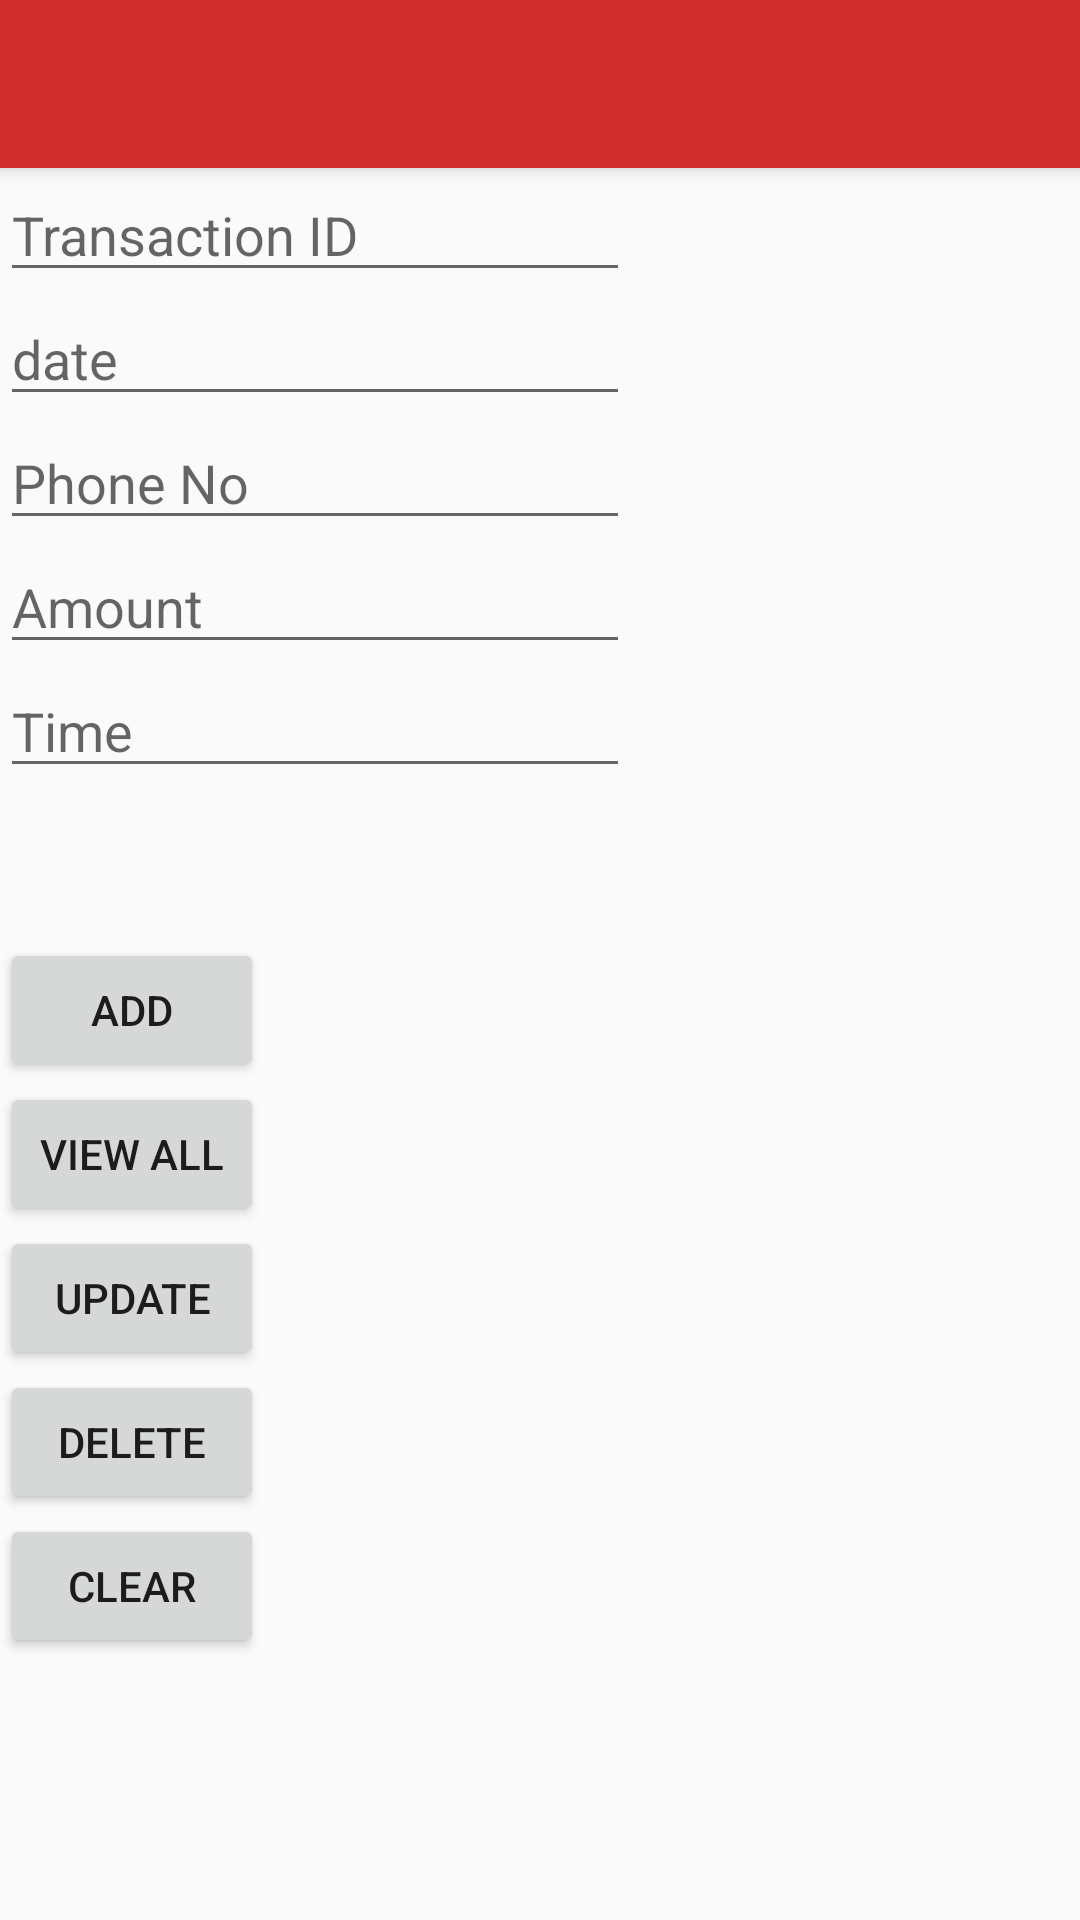

This screen was rendered from an Android layout file. Write that file and the resources it references.
<!-- AndroidManifest.xml: application theme AppTheme -->
<!-- res/layout/activity_data_insertion_for_transaction.xml -->
<?xml version="1.0" encoding="utf-8"?>
<LinearLayout xmlns:android="http://schemas.android.com/apk/res/android"
    xmlns:app="http://schemas.android.com/apk/res-auto"
    xmlns:tools="http://schemas.android.com/tools"
    android:layout_width="match_parent"
    android:layout_height="match_parent"
    android:orientation="vertical"
    tools:context=".DataInsertionForTransaction">

    <include
        layout="@layout/custom_tool_bar"
        android:layout_width="match_parent"
        android:layout_height="wrap_content" />

    <EditText
        android:id="@+id/Transaction_ID"
        android:layout_width="wrap_content"
        android:layout_height="wrap_content"
        android:ems="10"
        android:hint="Transaction ID" />

    <EditText
        android:id="@+id/date"
        android:layout_width="wrap_content"
        android:layout_height="wrap_content"
        android:ems="10"
        android:hint="date" />

    <EditText
        android:id="@+id/Phone_No"
        android:layout_width="wrap_content"
        android:layout_height="wrap_content"
        android:ems="10"
        android:hint="Phone No" />


    <EditText
        android:id="@+id/Amount"
        android:layout_width="wrap_content"
        android:layout_height="wrap_content"
        android:ems="10"
        android:hint="Amount"
        android:inputType="textPersonName" />

    <EditText
        android:id="@+id/Time"
        android:layout_width="wrap_content"
        android:layout_height="wrap_content"
        android:ems="10"
        android:hint="Time"
        android:inputType="textPersonName" />

    <Button
        android:id="@+id/button_add"
        android:layout_width="wrap_content"
        android:layout_height="wrap_content"
        android:layout_marginTop="50dp"
        android:text="Add" />

    <Button
        android:id="@+id/button_view"
        android:layout_width="wrap_content"
        android:layout_height="wrap_content"
        android:text="View All" />

    <Button
        android:id="@+id/button_update"
        android:layout_width="wrap_content"
        android:layout_height="wrap_content"
        android:text="Update" />

    <Button
        android:id="@+id/button_delete"
        android:layout_width="wrap_content"
        android:layout_height="wrap_content"
        android:text="Delete" />

    <Button
        android:id="@+id/button_clear"
        android:layout_width="wrap_content"
        android:layout_height="wrap_content"
        android:text="Clear" />
</LinearLayout>
<!-- res/layout/custom_tool_bar.xml (included above) -->
<?xml version="1.0" encoding="utf-8"?>
<androidx.appcompat.widget.Toolbar
    xmlns:android="http://schemas.android.com/apk/res/android"
    android:layout_width="match_parent"
    android:layout_height="?attr/actionBarSize"
    android:background="@color/colorPrimary"
    android:elevation="4dp"
    android:theme="@style/ThemeOverlay.AppCompat.ActionBar"
    android:id="@+id/custom_toolbar"
    android:paddingEnd="20dp"
    >
    <TextView
        android:layout_width="match_parent"
        android:layout_height="wrap_content"
        android:id="@+id/titlebar"
        style="@style/Toolbar.TitleText"
        android:gravity="center"
        />

</androidx.appcompat.widget.Toolbar>
<!-- resources referenced by this layout -->
<resources>
  <color name="colorPrimary">#D12D2D</color>
  <style name="Toolbar.TitleText" parent="TextAppearance.Widget.AppCompat.Toolbar.Title">
          <item name="android:textSize">25dp</item>
          <item name="android:textColor">@color/toolbar_color</item>
  
      </style>
  <style name="AppTheme" parent="Theme.AppCompat.Light.NoActionBar">
          
          <item name="colorPrimary">@color/colorPrimary</item>
          <item name="colorPrimaryDark">@color/colorPrimaryDark</item>
          <item name="colorAccent">@color/colorAccent</item>
          <item name="android:statusBarColor">@android:color/transparent</item>
          <item name="android:windowLightStatusBar">true</item>
      </style>
  <color name="toolbar_color">#FFFFFF</color>
  <color name="colorPrimaryDark">#FFFFFF</color>
  <color name="colorAccent">#03DAC5</color>
</resources>
